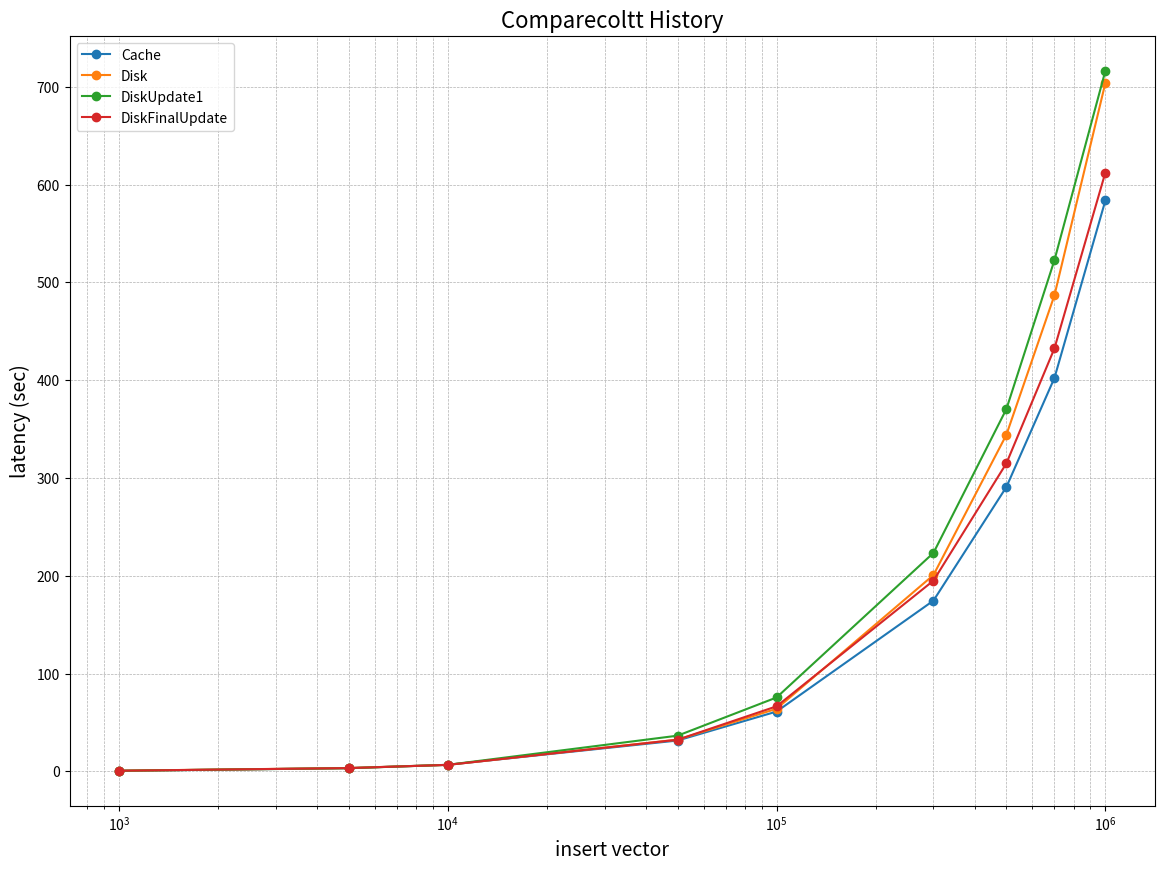

Python code for this plot:
import matplotlib.pyplot as plt
import numpy as np


# Dataset 1: Cache
cache = {
    1000: 0.65,
    5000: 3.42,
    10000: 6.81,
    50000: 31.64,
    100000: 61.25,
    300000: 174.69,
    500000: 290.88,
    700000: 402.35,
    999999: 583.83
}

# Dataset 2: Disk
disk = {
    1000: 0.75,
    5000: 3.52,
    10000: 6.77,
    50000: 32.53,
    100000: 64.12,
    300000: 200.83,
    500000: 344.25,
    700000: 486.86,
    999999: 704.01
}

# Dataset 3: update commit logic
dataset3 = {
    1000: 0.69,
    5000: 3.32,
    10000: 6.77,
    50000: 36.59,
    100000: 75.66,
    300000: 223.49,
    500000: 370.56,
    700000: 522.80,
    999999: 716.43
}

# Dataset 4: map => concurrentmap
dataset4 = {
    1000: 0.74,
    5000: 3.43,
    10000: 6.72,
    50000: 32.45,
    100000: 66.61,
    300000: 195.11,
    500000: 315.05,
    700000: 432.60,
    999999: 612.41
}


datasets = [
    ("Cache", cache),
    ("Disk", disk),
    ("DiskUpdate1", dataset3),
    ("DiskFinalUpdate", dataset4)
]

processed_datasets = []
for name, data in datasets:
    sorted_items = sorted(data.items())
    keys, times = zip(*sorted_items)
    processed_datasets.append((name, keys, times))


plt.figure(figsize=(14, 10))

for name, keys, times in processed_datasets:
    plt.plot(keys, times, marker='o', label=name)

plt.title('Comparecoltt History', fontsize=16)
plt.xlabel('insert vector', fontsize=14)
plt.ylabel('latency (sec)', fontsize=14)
plt.xscale('log') 
plt.legend()
plt.grid(True, which="both", ls="--", linewidth=0.5)
plt.show()